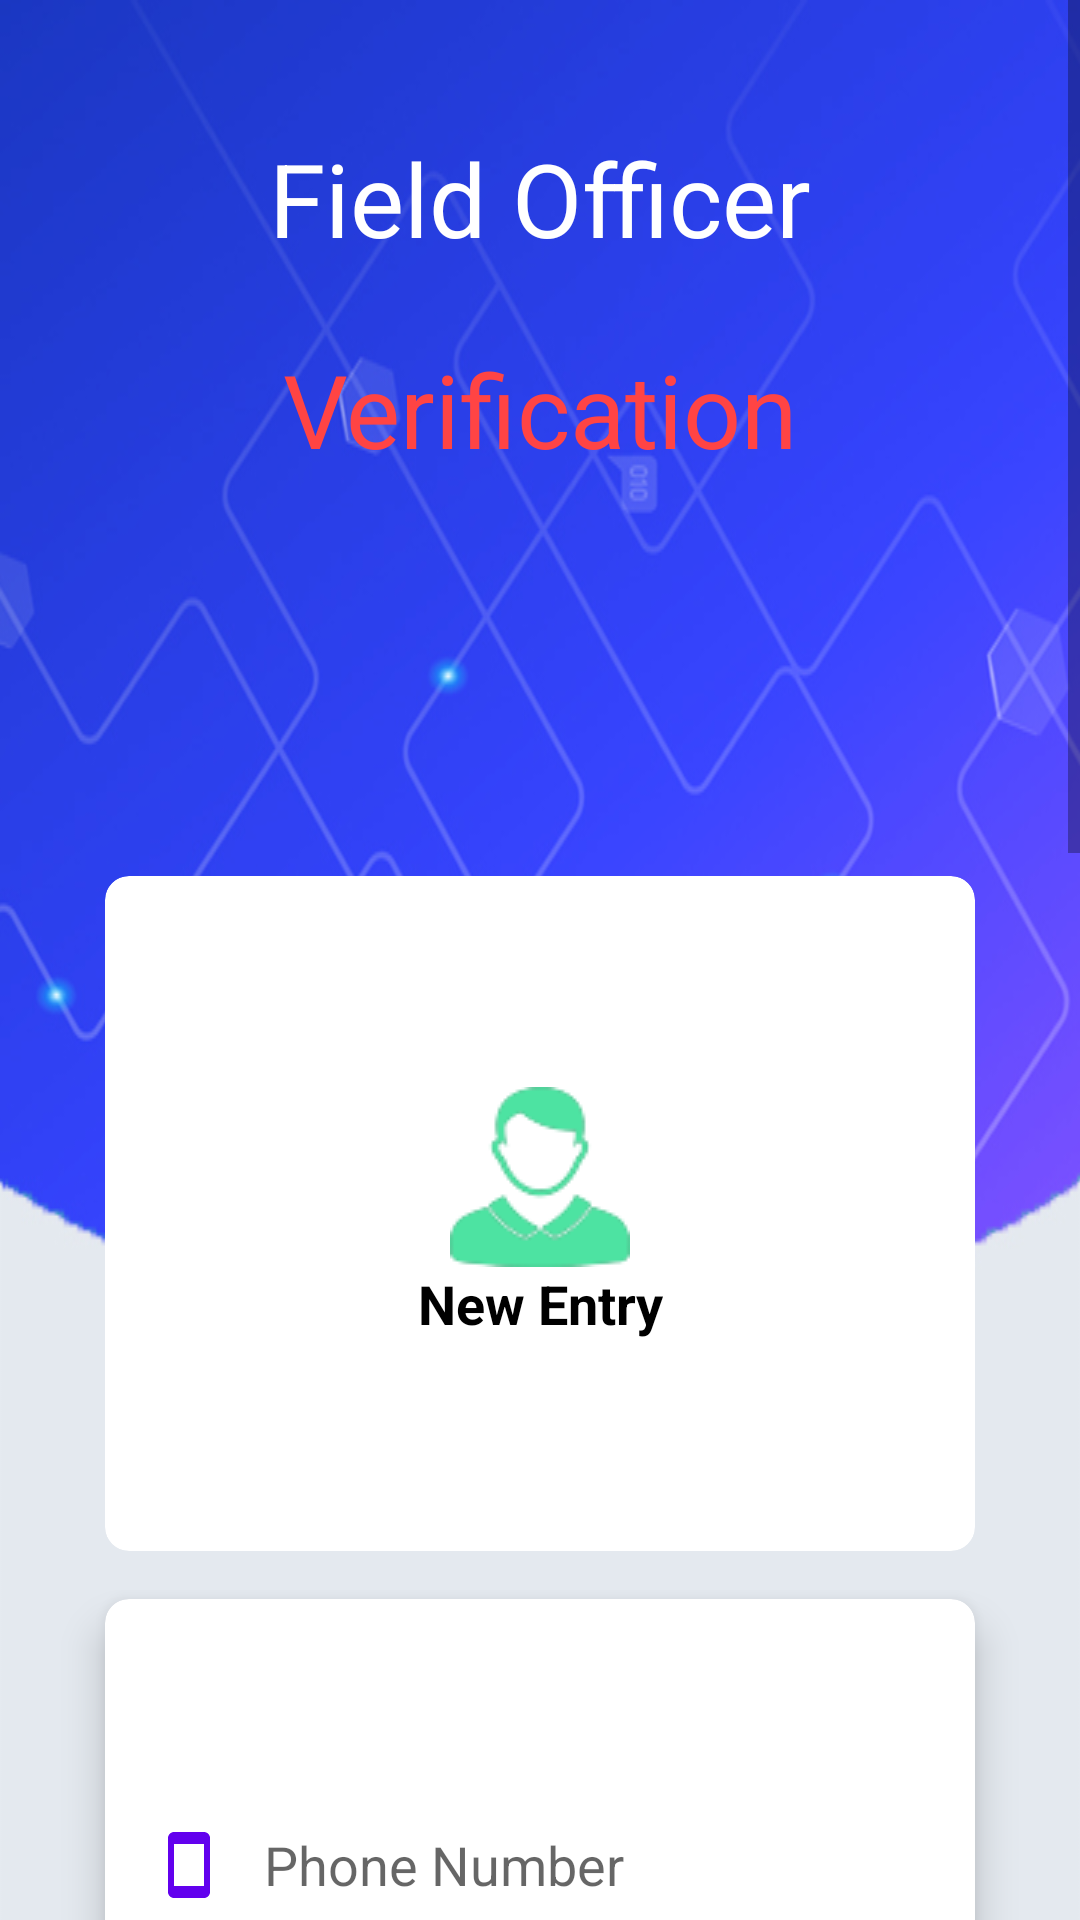

Write the Android layout XML for this screen, with the resource values it uses.
<!-- AndroidManifest.xml: application theme AppTheme -->
<!-- res/layout/activity_admin_dashbord.xml -->
<?xml version="1.0" encoding="utf-8"?>
<ScrollView xmlns:android="http://schemas.android.com/apk/res/android"
    xmlns:app="http://schemas.android.com/apk/res-auto"
    xmlns:tools="http://schemas.android.com/tools"
    android:layout_width="match_parent"
    android:layout_height="match_parent"
    tools:context=".AdminDashbord">
    <LinearLayout
        android:orientation="vertical"
        android:background="@drawable/userback"
        android:weightSum="10"
        android:layout_width="match_parent"
        android:layout_height="match_parent">

        <RelativeLayout
            android:layout_width="match_parent"
            android:layout_height="3dp"
            android:layout_weight="2">

            <TextView
                android:id="@+id/textGrid"
                android:layout_width="wrap_content"
                android:layout_height="wrap_content"
                android:layout_centerInParent="true"
                android:text="Verification"
                android:textColor="@android:color/holo_red_light"
                android:textSize="34sp" />

            <TextView
                android:id="@+id/textGrid2"
                android:layout_width="match_parent"
                android:layout_height="wrap_content"
                android:layout_above="@+id/textGrid"
                android:layout_marginBottom="25dp"
                android:gravity="center"
                android:text="Field Officer"
                android:textColor="@android:color/white"
                android:textSize="34sp" />

        </RelativeLayout>

        <GridLayout
            android:id="@+id/mainGrid"
            android:columnCount="1"
            android:rowCount="1"
            android:alignmentMode="alignMargins"
            android:columnOrderPreserved="false"
            android:layout_weight="5"
            android:layout_width="match_parent"
            android:layout_height="match_parent"
            android:padding="19dp"
            >

            

            
            <androidx.cardview.widget.CardView
                android:layout_width="0dp"
                android:layout_height="0dp"
                android:layout_columnWeight="1"
                android:layout_rowWeight="1"
                android:layout_marginBottom="16dp"
                android:layout_marginLeft="16dp"
                android:layout_marginRight="16dp"
                app:cardElevation="0dp"
                app:cardCornerRadius="8dp"
                >

                <LinearLayout
                    android:layout_gravity="center_horizontal|center_vertical"
                    android:layout_margin="16dp"
                    android:orientation="vertical"
                    android:layout_width="wrap_content"
                    android:layout_height="wrap_content">

                    <ImageView
                        android:id="@+id/newentry"
                        android:src="@drawable/pro"
                        android:layout_gravity="center_horizontal"
                        android:layout_width="wrap_content"
                        android:layout_height="wrap_content"
                        android:clickable="true"
                        android:onClick="reg"/>

                    <TextView
                        android:text="New Entry"
                        android:textAlignment="center"
                        android:textColor="@android:color/black"
                        android:textSize="18sp"
                        android:textStyle="bold"
                        android:layout_width="wrap_content"
                        android:layout_height="wrap_content"
                        android:gravity="center_horizontal" />

                </LinearLayout>

            </androidx.cardview.widget.CardView>

            


            

            
            <androidx.cardview.widget.CardView
                android:layout_width="0dp"
                android:layout_height="0dp"
                android:layout_columnWeight="1"
                android:layout_rowWeight="1"
                android:layout_marginBottom="16dp"
                android:layout_marginLeft="16dp"
                android:layout_marginRight="16dp"
                app:cardElevation="8dp"
                app:cardCornerRadius="8dp"
                >

                <LinearLayout
                    android:layout_gravity="center_horizontal|center_vertical"
                    android:layout_margin="16dp"
                    android:orientation="vertical"
                    android:layout_width="wrap_content"
                    android:layout_height="wrap_content">

                    <EditText
                        android:id="@+id/phonenumber"
                        android:layout_width="312dp"
                        android:layout_height="46dp"
                        android:layout_alignParentStart="true"
                        android:layout_alignParentLeft="true"
                        android:layout_alignParentTop="true"
                        android:layout_alignParentEnd="true"
                        android:layout_alignParentRight="true"
                        android:layout_alignParentBottom="true"
                        android:layout_centerInParent="true"
                        android:background="@drawable/edit_round"
                        android:drawableLeft="@drawable/phone"
                        android:hint="   Phone Number"
                        android:inputType="number"
                        android:textColor="@color/colorPrimaryDark"
                        app:layout_constraintBottom_toBottomOf="parent"
                        app:layout_constraintEnd_toEndOf="parent"
                        app:layout_constraintHorizontal_bias="0.615"
                        app:layout_constraintStart_toStartOf="parent"
                        app:layout_constraintTop_toTopOf="parent"
                        app:layout_constraintVertical_bias="0.226"></EditText>
                    <Button
                        android:id="@+id/verification"
                        android:layout_width="239dp"
                        android:layout_height="wrap_content"
                        android:layout_gravity="center"
                        android:background="@color/colorPrimaryDark"
                        android:onClick="loginfunction"
                        android:text="View"
                        android:textColor="@color/white"
                        android:textStyle="bold"
                        app:layout_constraintBottom_toBottomOf="parent"
                        app:layout_constraintEnd_toEndOf="parent"
                        app:layout_constraintHorizontal_bias="0.503"
                        app:layout_constraintStart_toStartOf="parent"
                        app:layout_constraintTop_toBottomOf="@id/password"
                        app:layout_constraintVertical_bias="0.205" />

                </LinearLayout>

            </androidx.cardview.widget.CardView>


            <androidx.cardview.widget.CardView
                android:layout_width="0dp"
                android:layout_height="0dp"
                android:layout_columnWeight="1"
                android:layout_rowWeight="1"
                android:layout_marginBottom="16dp"
                android:layout_marginLeft="16dp"
                android:layout_marginRight="16dp"
                app:cardElevation="8dp"
                app:cardCornerRadius="8dp"
                >
                <LinearLayout
                    android:layout_gravity="center_horizontal|center_vertical"
                    android:layout_margin="16dp"
                    android:orientation="vertical"
                    android:layout_width="wrap_content"
                    android:layout_height="wrap_content">

                    <ImageView
                        android:id="@+id/log"
                        android:src="@drawable/logout"
                        android:layout_gravity="center_horizontal"
                        android:layout_width="wrap_content"
                        android:layout_height="wrap_content"
                        android:clickable="true"
                        android:onClick="reg"/>

                    <TextView
                        android:text="Logout"
                        android:textAlignment="center"
                        android:textColor="@android:color/black"
                        android:textSize="18sp"
                        android:textStyle="bold"
                        android:layout_width="wrap_content"
                        android:layout_height="wrap_content"
                        android:gravity="center_horizontal" />

                </LinearLayout>
            </androidx.cardview.widget.CardView>
        </GridLayout>
    </LinearLayout>
</ScrollView>
<!-- resources referenced by this layout -->
<resources>
  <color name="colorPrimaryDark">#3700B3</color>
  <color name="white">#ffffff</color>
  <!-- drawable edit_round (drawable-v24) -->
  <?xml version="1.0" encoding="utf-8"?>
  <shape xmlns:android="http://schemas.android.com/apk/res/android"
      android:shape="rectangle">
      <solid android:color="#ffff"></solid>
      <corners android:radius="20dp"></corners>
  </shape>
  <!-- drawable logout: png bitmap (drawable-v24, 4947 bytes) -->
  <!-- drawable phone (drawable) -->
  <vector android:height="24dp" android:tint="#6200EE"
      android:viewportHeight="24" android:viewportWidth="24"
      android:width="24dp" xmlns:android="http://schemas.android.com/apk/res/android">
      <path android:fillColor="@android:color/white" android:pathData="M17,1.01L7,1c-1.1,0 -2,0.9 -2,2v18c0,1.1 0.9,2 2,2h10c1.1,0 2,-0.9 2,-2V3c0,-1.1 -0.9,-1.99 -2,-1.99zM17,19H7V5h10v14z"/>
  </vector>
  <!-- drawable pro: png bitmap (drawable-v24, 5758 bytes) -->
  <!-- drawable userback: jpg bitmap (drawable-v24, 169496 bytes) -->
  <style name="AppTheme" parent="Theme.AppCompat.Light.NoActionBar">
          
          <item name="colorPrimary">@color/colorPrimary</item>
          <item name="colorPrimaryDark">@color/colorPrimaryDark</item>
          <item name="colorAccent">@color/colorAccent</item>
      </style>
  <color name="colorPrimary">#6200EE</color>
  <color name="colorAccent">#03DAC5</color>
</resources>
